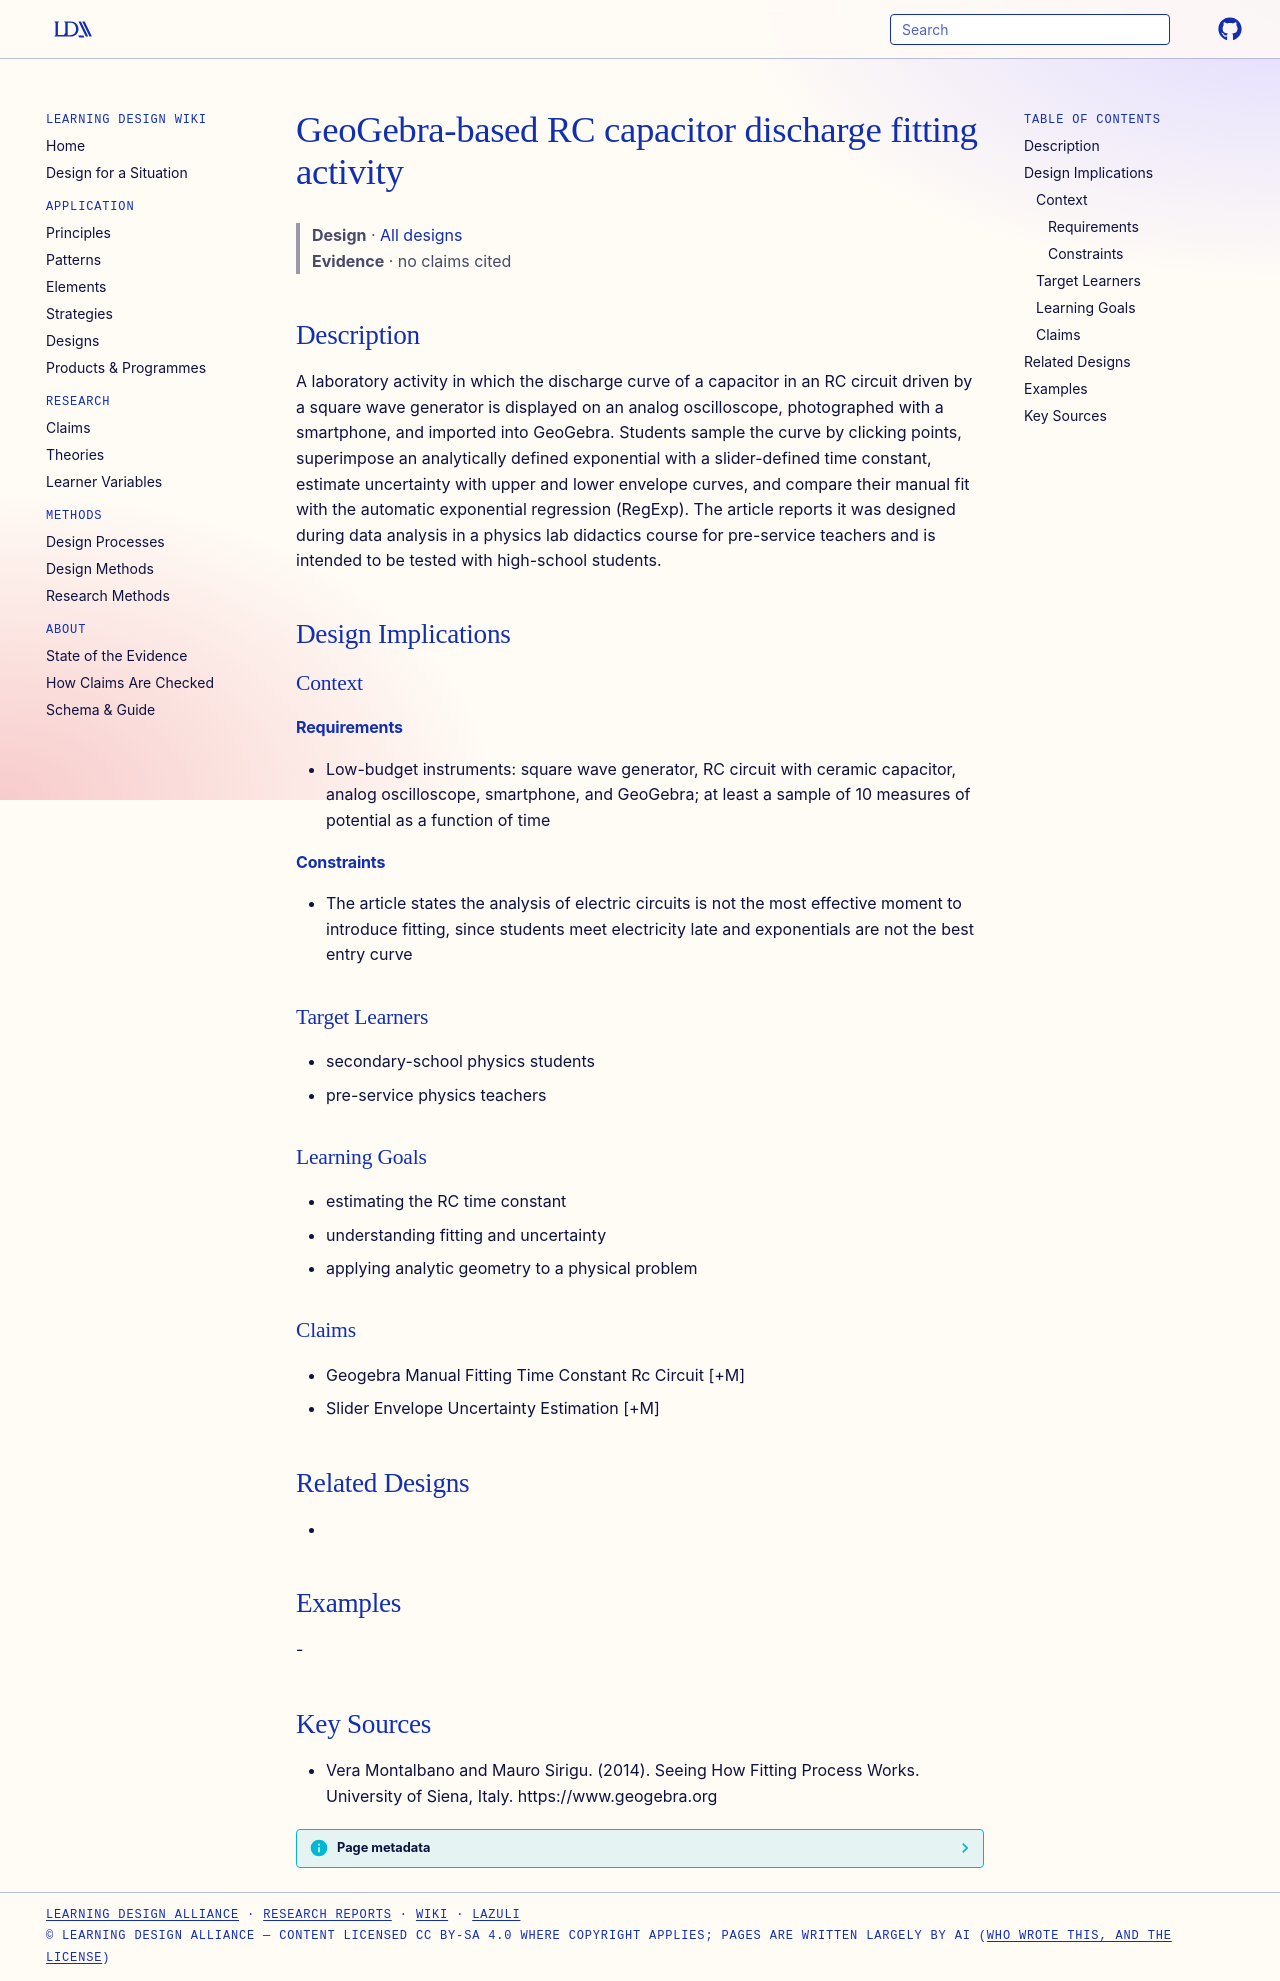

repository: Learning-Design-Alliance/learning-wiki · page: designs/geogebra-rc-discharge-fitting-activity/index.html · generator: mkdocs

---
type: design
id: geogebra-rc-discharge-fitting-activity
title: GeoGebra-based RC capacitor discharge fitting activity
description: A laboratory activity in which the discharge curve of a capacitor in an RC circuit driven by a square wave generator is displayed on an analog oscilloscope, photographed with a smartphone, and imported into GeoGebra.
status: review
generated:
  by: "process:settle-candidates"
  at: 2026-11-17
sources:
  - id: vera-montalbano-and-mauro-sirigu-2014
    resource: "https://www.geogebra.org"
    title: "Vera Montalbano and Mauro Sirigu. (2014). Seeing How Fitting Process Works. University of Siena, Italy. https://www.geogebra.org"
    author: Vera Montalbano and Mauro Sirigu
---

# GeoGebra-based RC capacitor discharge fitting activity

> **Design** · [All designs](index.md)
> **Evidence** · no claims cited

## Description
A laboratory activity in which the discharge curve of a capacitor in an RC circuit driven by a square wave generator is displayed on an analog oscilloscope, photographed with a smartphone, and imported into GeoGebra. Students sample the curve by clicking points, superimpose an analytically defined exponential with a slider-defined time constant, estimate uncertainty with upper and lower envelope curves, and compare their manual fit with the automatic exponential regression (RegExp). The article reports it was designed during data analysis in a physics lab didactics course for pre-service teachers and is intended to be tested with high-school students.

## Design Implications

### Context
#### Requirements
- Low-budget instruments: square wave generator, RC circuit with ceramic capacitor, analog oscilloscope, smartphone, and GeoGebra; at least a sample of 10 measures of potential as a function of time
#### Constraints
- The article states the analysis of electric circuits is not the most effective moment to introduce fitting, since students meet electricity late and exponentials are not the best entry curve

### Target Learners
- secondary-school physics students
- pre-service physics teachers

### Learning Goals
- estimating the RC time constant
- understanding fitting and uncertainty
- applying analytic geometry to a physical problem

### Claims
- Geogebra Manual Fitting Time Constant Rc Circuit [+M]
- Slider Envelope Uncertainty Estimation [+M]

## Related Designs
- 

## Examples
-

## Key Sources
- Vera Montalbano and Mauro Sirigu. (2014). Seeing How Fitting Process Works. University of Siena, Italy. https://www.geogebra.org
